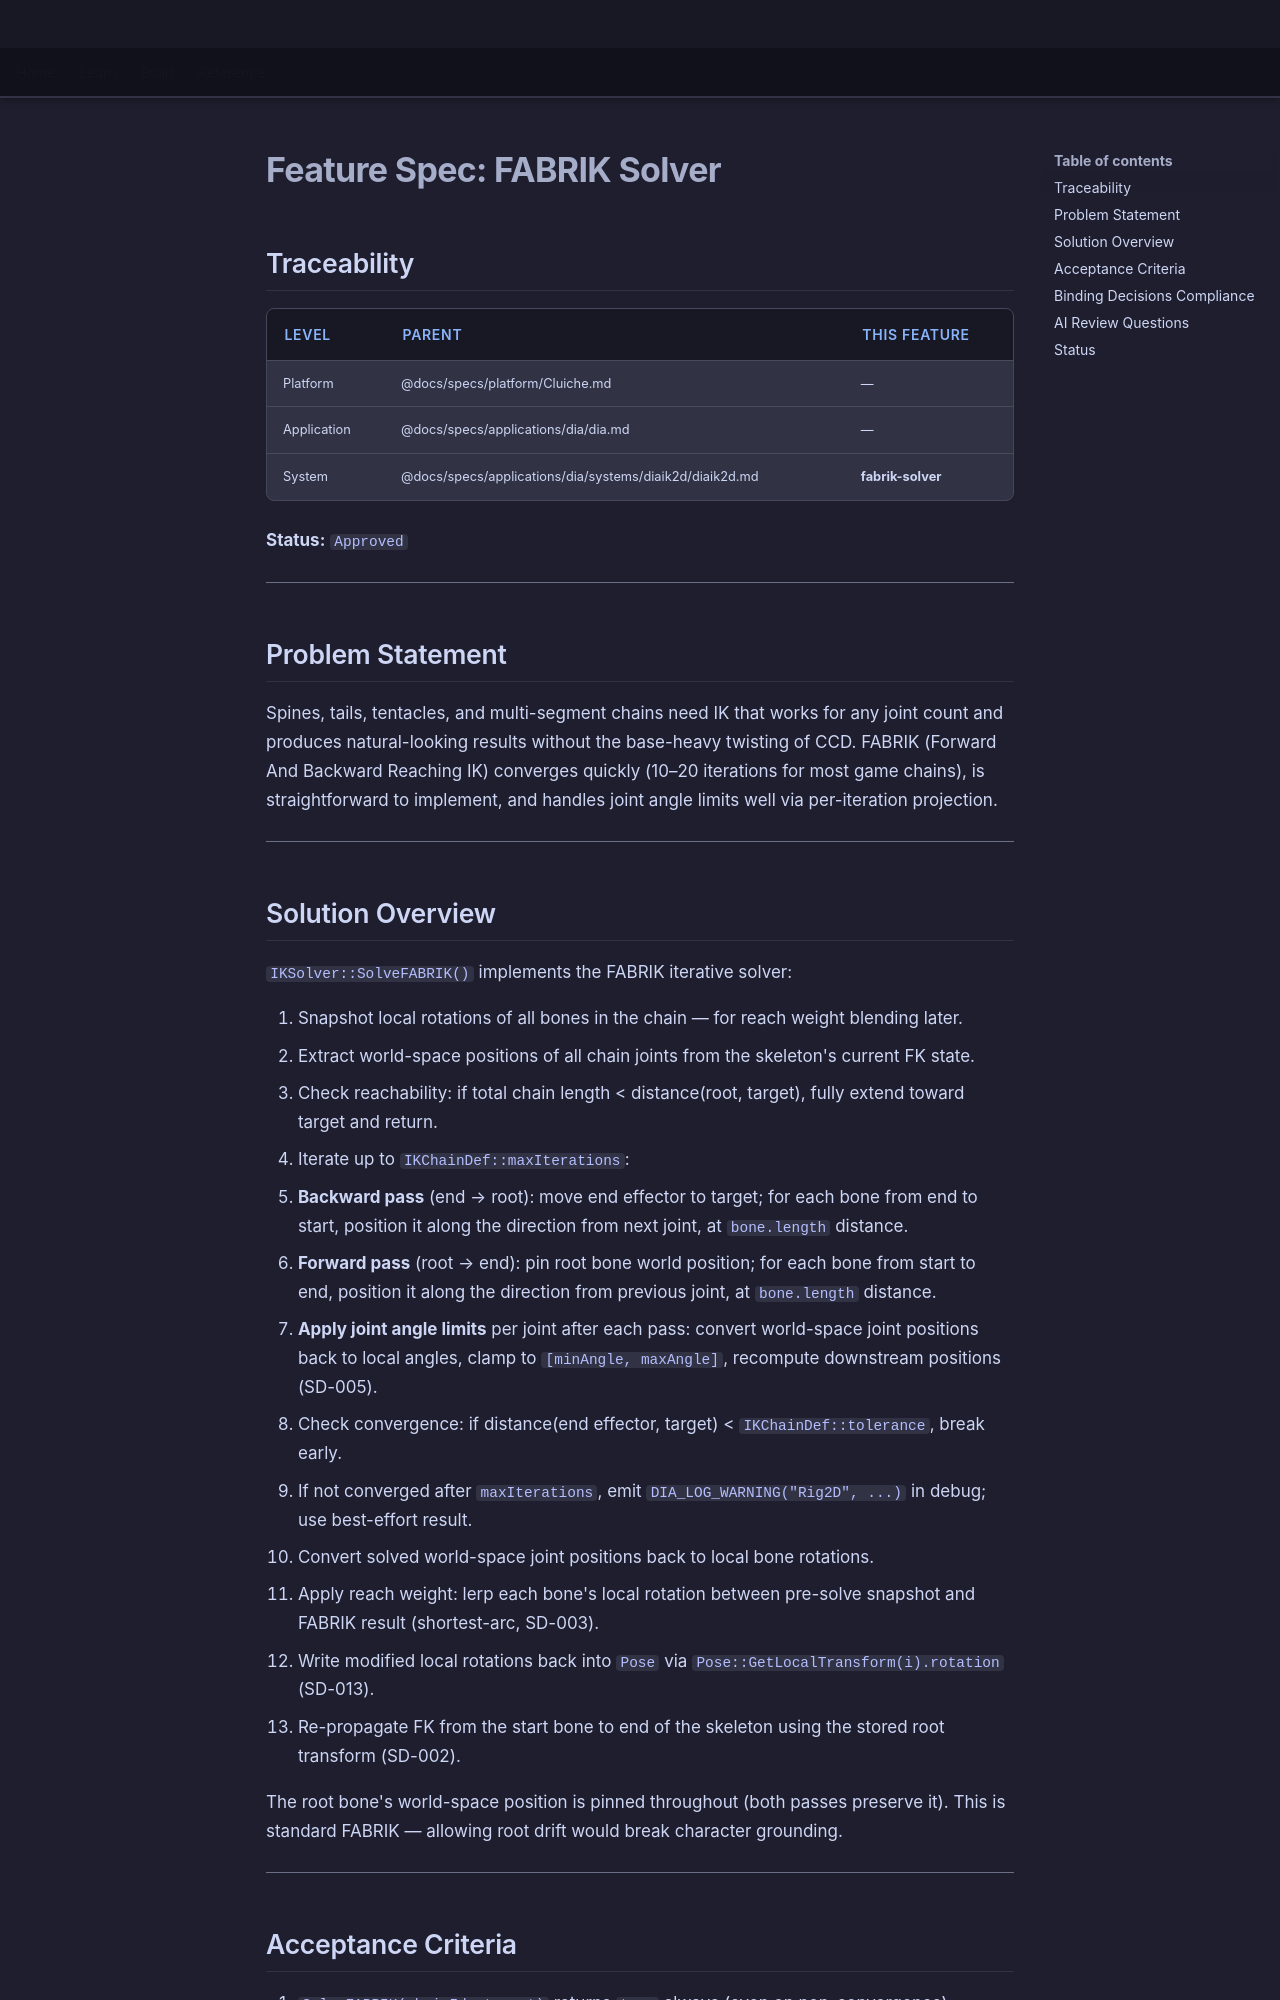

repository: LenihanConor/Cluiche · page: specs/applications/dia/systems/diaik2d/fabrik-solver/index.html · generator: mkdocs

# Feature Spec: FABRIK Solver

## Traceability

| Level | Parent | This Feature |
|-------|--------|--------------|
| Platform | @docs/specs/platform/Cluiche.md | — |
| Application | @docs/specs/applications/dia/dia.md | — |
| System | @docs/specs/applications/dia/systems/diaik2d/diaik2d.md | **fabrik-solver** |

**Status:** `Approved`

---

## Problem Statement

Spines, tails, tentacles, and multi-segment chains need IK that works for any joint count and produces natural-looking results without the base-heavy twisting of CCD. FABRIK (Forward And Backward Reaching IK) converges quickly (10–20 iterations for most game chains), is straightforward to implement, and handles joint angle limits well via per-iteration projection.

---

## Solution Overview

`IKSolver::SolveFABRIK()` implements the FABRIK iterative solver:

1. Snapshot local rotations of all bones in the chain — for reach weight blending later.
2. Extract world-space positions of all chain joints from the skeleton's current FK state.
3. Check reachability: if total chain length < distance(root, target), fully extend toward target and return.
4. Iterate up to `IKChainDef::maxIterations`:
   - **Backward pass** (end → root): move end effector to target; for each bone from end to start, position it along the direction from next joint, at `bone.length` distance.
   - **Forward pass** (root → end): pin root bone world position; for each bone from start to end, position it along the direction from previous joint, at `bone.length` distance.
   - **Apply joint angle limits** per joint after each pass: convert world-space joint positions back to local angles, clamp to `[minAngle, maxAngle]`, recompute downstream positions (SD-005).
   - Check convergence: if distance(end effector, target) < `IKChainDef::tolerance`, break early.
5. If not converged after `maxIterations`, emit `DIA_LOG_WARNING("Rig2D", ...)` in debug; use best-effort result.
6. Convert solved world-space joint positions back to local bone rotations.
7. Apply reach weight: lerp each bone's local rotation between pre-solve snapshot and FABRIK result (shortest-arc, SD-003).
8. Write modified local rotations back into `Pose` via `Pose::GetLocalTransform(i).rotation` (SD-013).
9. Re-propagate FK from the start bone to end of the skeleton using the stored root transform (SD-002).

The root bone's world-space position is pinned throughout (both passes preserve it). This is standard FABRIK — allowing root drift would break character grounding.

---
